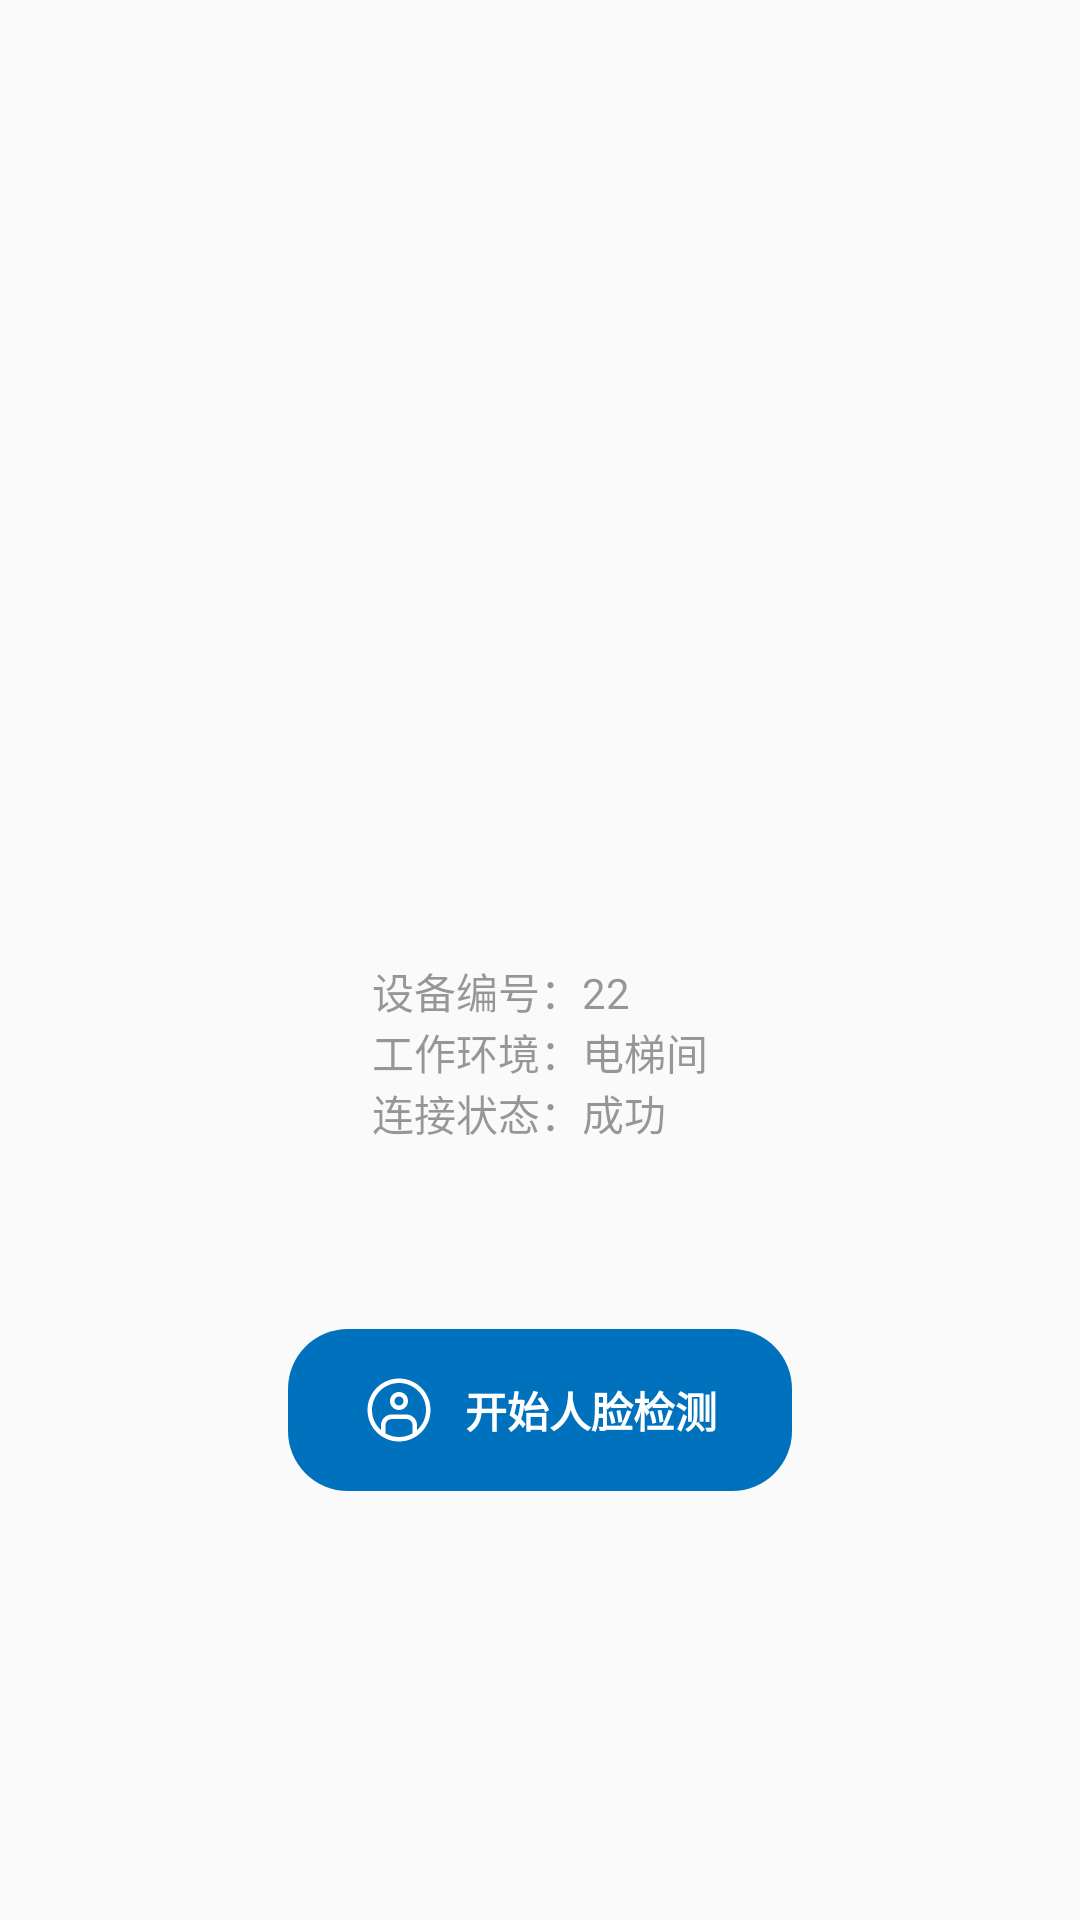

Reconstruct the res/layout file that produces this screen, plus the resources it refers to.
<!-- AndroidManifest.xml: application theme AppTheme.NoActionBar -->
<!-- res/layout/fragment_face_check.xml -->
<?xml version="1.0" encoding="utf-8"?>
<android.support.constraint.ConstraintLayout
    xmlns:android="http://schemas.android.com/apk/res/android"
    xmlns:app="http://schemas.android.com/apk/res-auto"
    android:layout_width="match_parent"
    android:layout_height="match_parent">

    <ImageView
        android:id="@+id/iv_face_check"
        android:layout_width="200dp"
        android:layout_height="200dp"
        android:layout_marginBottom="200dp"
        app:layout_constraintBottom_toBottomOf="parent"
        app:layout_constraintLeft_toLeftOf="parent"
        app:layout_constraintRight_toRightOf="parent"
        app:layout_constraintTop_toTopOf="parent"
        />

    <TextView
        android:id="@+id/tv_face_check_info"
        android:layout_width="wrap_content"
        android:layout_height="wrap_content"
        android:text="@string/check_face_connection_info"
        android:textColor="@color/alpha_6"
        app:layout_constraintTop_toBottomOf="@id/iv_face_check"
        app:layout_constraintRight_toRightOf="parent"
        app:layout_constraintLeft_toLeftOf="parent" />
    <TextView
        android:id="@+id/tv_face_check_start"
        android:layout_width="wrap_content"
        android:layout_height="wrap_content"
        android:text="开始人脸检测"
        android:gravity="center"
        android:textSize="@dimen/dp_22"
        android:background="@drawable/bg_start_button"
        android:layout_marginTop="300dp"
        android:textStyle="bold"

        android:drawableLeft="@drawable/ic_work_face_check_white"
        android:textColor="@color/white"
        android:drawablePadding="10dp"
        app:layout_constraintBottom_toBottomOf="parent"
        app:layout_constraintLeft_toLeftOf="parent"
        app:layout_constraintRight_toRightOf="parent"
        app:layout_constraintTop_toTopOf="parent"
        />
</android.support.constraint.ConstraintLayout>
<!-- resources referenced by this layout -->
<resources>
  <color name="alpha_6">#6000</color>
  <color name="white">#ffffff</color>
  <!-- drawable bg_start_button (drawable) -->
  <?xml version="1.0" encoding="utf-8"?>
  <selector xmlns:android="http://schemas.android.com/apk/res/android">
      <item android:state_pressed="true" android:drawable="@drawable/bg_start_button_pressed"/>
      <item android:drawable="@drawable/bg_start_button_unpress"/>
  </selector>
  <!-- drawable ic_work_face_check_white (drawable) -->
  <vector android:height="24dp" android:viewportHeight="1024"
      android:viewportWidth="1024" android:width="24dp" xmlns:android="http://schemas.android.com/apk/res/android">
      <path android:fillColor="#ffff" android:pathData="M512,448c-35.3,0 -64,-28.7 -64,-64s28.7,-64 64,-64 64,28.7 64,64 -28.7,64 -64,64m0,-192c-70.59,0 -128,57.41 -128,128s57.41,128 128,128 128,-57.41 128,-128 -57.41,-128 -128,-128"/>
      <path android:fillColor="#ffff" android:pathData="M768,797.63v-69.92a151.9,151.9 0,0 0,-151.71 -151.68h-208.58A151.9,151.9 0,0 0,256 727.68v69.92C177.63,727.36 128,625.6 128,512 128,299.9 299.94,128 512,128s384,171.9 384,384c0,113.6 -49.63,215.36 -128,285.63m-448,46.56v-116.48a87.78,87.78 0,0 1,87.71 -87.68h208.58A87.78,87.78 0,0 1,704 727.68v116.48a381.57,381.57 0,0 1,-384 0m192,-780.16C264.96,64 64,264.96 64,512c0,246.98 200.96,448 448,448s448,-201.02 448,-448c0,-247.04 -200.96,-448 -448,-448"/>
  </vector>
  <string name="check_face_connection_info">
          设备编号：22\n工作环境：电梯间\n连接状态：成功\n
      </string>
  <style name="AppTheme.NoActionBar">
          <item name="windowActionBar">false</item>
          <item name="windowNoTitle">true</item>
      </style>
  <!-- drawable bg_start_button_pressed (drawable) -->
  <?xml version="1.0" encoding="utf-8"?>
  <shape xmlns:android="http://schemas.android.com/apk/res/android">
  
      
      <solid android:color="#03588f" />
  
      
      <corners
          android:bottomLeftRadius="60px"
          android:bottomRightRadius="60px"
          android:topLeftRadius="60px"
          android:topRightRadius="60px" />
      
      <padding
          android:bottom="15dp"
          android:left="25dp"
          android:right="25dp"
          android:top="15dp" />
  
  </shape>
  <!-- drawable bg_start_button_unpress (drawable) -->
  <?xml version="1.0" encoding="utf-8"?>
  <shape xmlns:android="http://schemas.android.com/apk/res/android">
  
      
      <solid android:color="@color/colorPrimary" />
  
      
      <corners
          android:bottomLeftRadius="60px"
          android:bottomRightRadius="60px"
          android:topLeftRadius="60px"
          android:topRightRadius="60px" />
      
      <padding
          android:bottom="15dp"
          android:left="25dp"
          android:right="25dp"
          android:top="15dp" />
  
  </shape>
  <color name="colorPrimary">#0071BC</color>
</resources>
